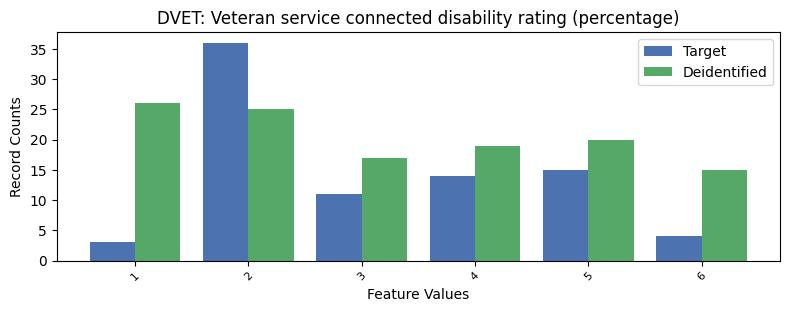

Source data for this figure (header and first rows):
, DVET, count_target, count_deidentified
0, -1, 7551, 7512
1, 2, 36, 25
2, 5, 15, 20
3, 4, 14, 19
4, 3, 11, 17
5, 6, 4, 15
6, 1, 3, 26
